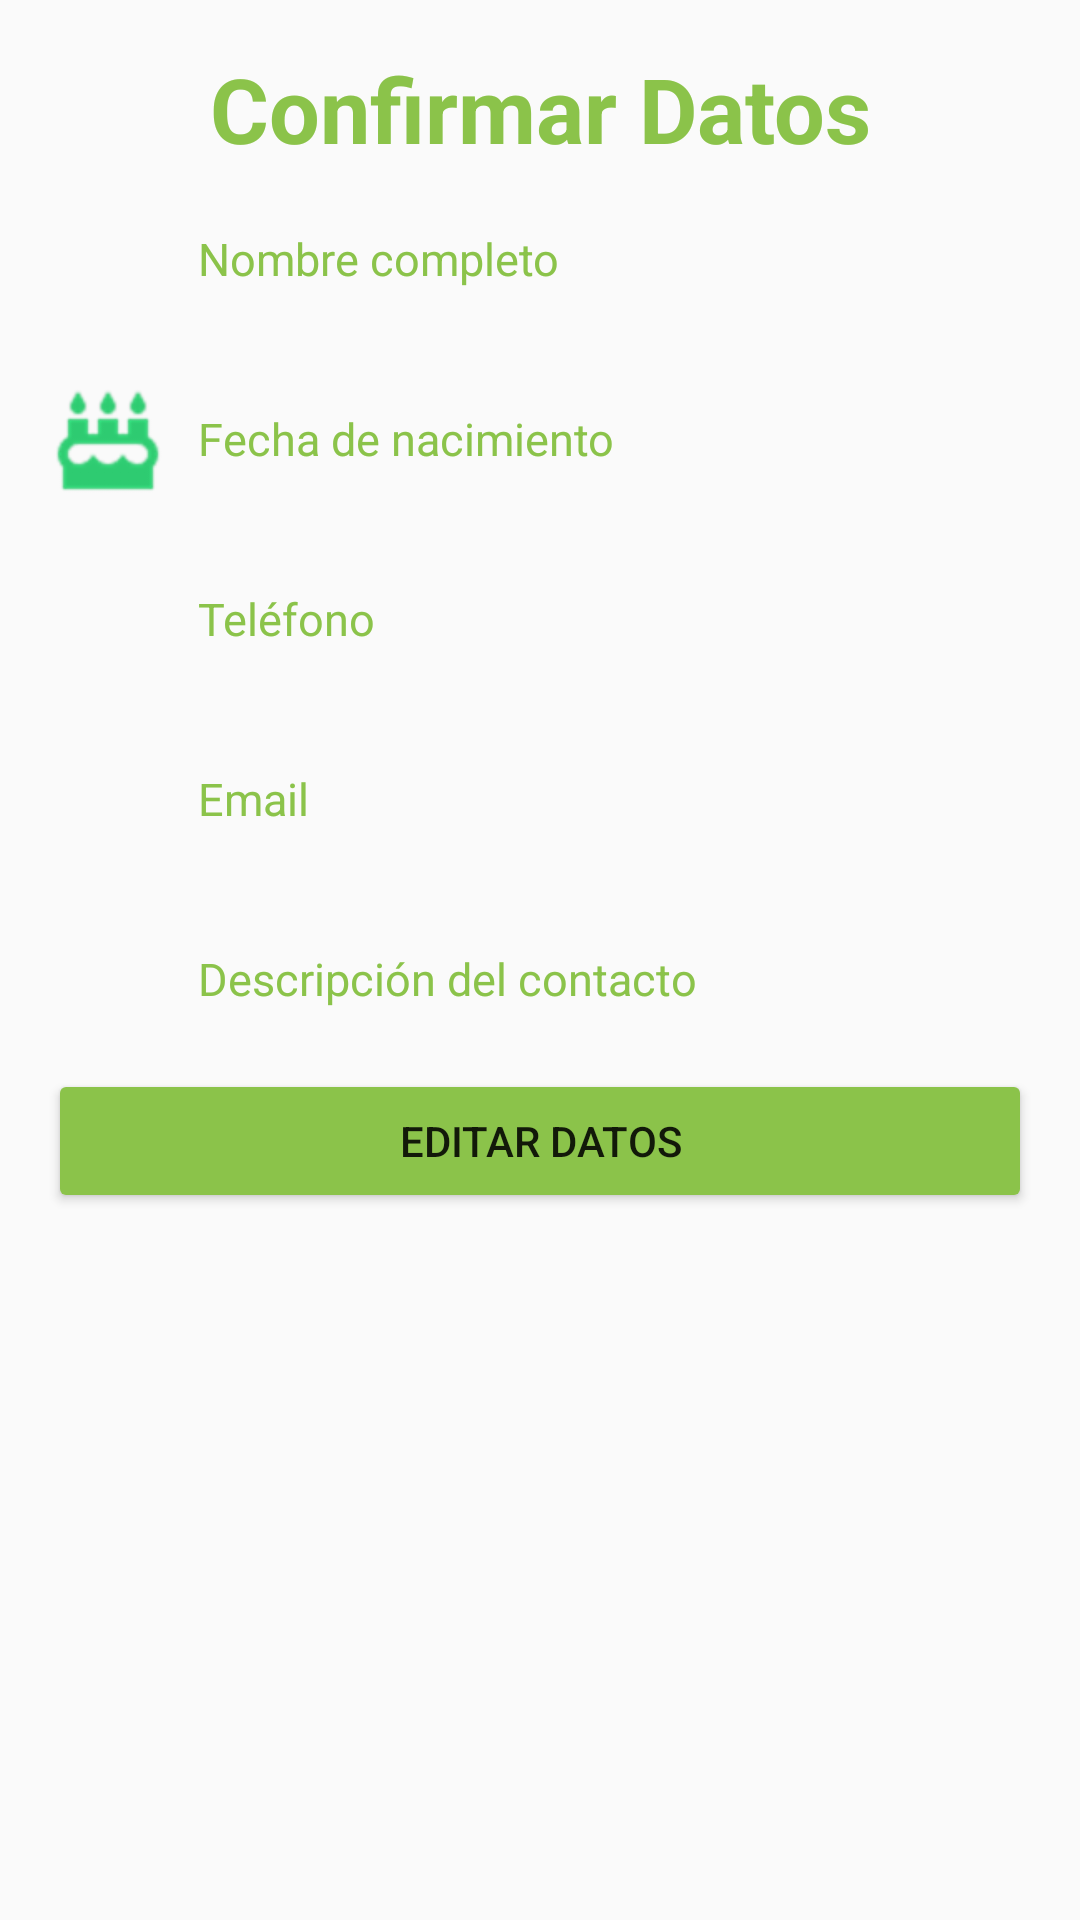

Here is an Android app screen rendered from its layout file. Give the layout XML and the strings, colors and styles it references.
<!-- AndroidManifest.xml: application theme AppTheme -->
<!-- res/layout/activity_informacion_contacto.xml -->
<?xml version="1.0" encoding="utf-8"?>
<LinearLayout xmlns:android="http://schemas.android.com/apk/res/android"
    xmlns:tools="http://schemas.android.com/tools"
    android:layout_width="match_parent"
    android:layout_height="match_parent"
    android:paddingBottom="@dimen/activity_vertical_margin"
    android:paddingLeft="@dimen/activity_horizontal_margin"
    android:paddingRight="@dimen/activity_horizontal_margin"
    android:paddingTop="@dimen/activity_vertical_margin"
    android:orientation="vertical"
    tools:context="com.codedwar.edwar.contacto.InformacionContacto">

    <TextView
        android:id="@+id/tvTitulo"
        android:layout_width="match_parent"
        android:layout_height="wrap_content"
        android:text="@string/confirmar_datos"
        android:textSize="@dimen/confirmar_datos"
        android:textColor="@color/colorAccent"
        android:textAlignment="center"
        android:textStyle="bold"/>

    <LinearLayout
        android:layout_width="match_parent"
        android:layout_height="wrap_content"
        android:orientation="horizontal">

        <ImageView
            android:id="@+id/imvNombre"
            android:layout_width="@dimen/tamano_width"
            android:layout_height="@dimen/tamano_height"
            android:src="@drawable/user1"
            />
        <TextView
            android:id="@+id/tvNombre"
            android:layout_width="match_parent"
            android:layout_height="wrap_content"
            android:text="@string/nombre"
            android:textSize="@dimen/titulos_tv"
            android:layout_gravity="center"
            android:textColor="@color/colorAccent"
            android:layout_marginLeft="@dimen/espacio_left"/>
    </LinearLayout>


    <LinearLayout
        android:layout_width="match_parent"
        android:layout_height="wrap_content"
        android:orientation="horizontal">

        <ImageView
            android:id="@+id/imvFecha"
            android:layout_width="@dimen/tamano_width"
            android:layout_height="@dimen/tamano_height"
            android:src="@drawable/fecha"
            />
        <TextView
            android:id="@+id/tvFecha"
            android:layout_width="match_parent"
            android:layout_height="wrap_content"
            android:text="@string/fecha"
            android:textSize="@dimen/titulos_tv"
            android:layout_gravity="center"
            android:textColor="@color/colorAccent"
            android:layout_marginLeft="@dimen/espacio_left"/>
    </LinearLayout>

    <LinearLayout
        android:layout_width="match_parent"
        android:layout_height="wrap_content"
        android:orientation="horizontal">

        <ImageView
            android:id="@+id/imvTelefono"
            android:layout_width="@dimen/tamano_width"
            android:layout_height="@dimen/tamano_height"
            android:src="@drawable/telefono1"
            />
        <TextView
            android:id="@+id/tvTelefono"
            android:layout_width="match_parent"
            android:layout_height="wrap_content"
            android:text="@string/telefono"
            android:textSize="@dimen/titulos_tv"
            android:layout_gravity="center"
            android:textColor="@color/colorAccent"
            android:layout_marginLeft="@dimen/espacio_left"/>
    </LinearLayout>

    <LinearLayout
        android:layout_width="match_parent"
        android:layout_height="wrap_content"
        android:orientation="horizontal">

        <ImageView
            android:id="@+id/imvEmail"
            android:layout_width="@dimen/tamano_width"
            android:layout_height="@dimen/tamano_height"
            android:src="@drawable/email1"
            />
        <TextView
            android:id="@+id/tvEmail"
            android:layout_width="match_parent"
            android:layout_height="wrap_content"
            android:text="@string/email"
            android:textSize="@dimen/titulos_tv"
            android:layout_gravity="center"
            android:textColor="@color/colorAccent"
            android:layout_marginLeft="@dimen/espacio_left"/>
    </LinearLayout>

    <LinearLayout
        android:layout_width="match_parent"
        android:layout_height="wrap_content"
        android:orientation="horizontal">

        <ImageView
            android:id="@+id/imvDescripcion"
            android:layout_width="@dimen/tamano_width"
            android:layout_height="@dimen/tamano_height"
            android:src="@drawable/descripcion1"
            />
        <TextView
            android:id="@+id/tvDescripcion"
            android:layout_width="match_parent"
            android:layout_height="wrap_content"
            android:text="@string/descripcion"
            android:textSize="@dimen/titulos_tv"
            android:layout_gravity="center"
            android:textColor="@color/colorAccent"
            android:layout_marginLeft="@dimen/espacio_left"/>
    </LinearLayout>

    <Button
        android:id="@+id/btnEditar"
        android:layout_width="match_parent"
        android:layout_height="wrap_content"
        android:text="@string/editar_datos"
        android:theme="@style/EstiloBoton"
        />





</LinearLayout>
<!-- resources referenced by this layout -->
<resources>
  <color name="colorAccent">#8BC34A</color>
  <dimen name="activity_horizontal_margin">16dp</dimen>
  <dimen name="activity_vertical_margin">16dp</dimen>
  <dimen name="confirmar_datos">30dp</dimen>
  <dimen name="espacio_left">10dp</dimen>
  <dimen name="tamano_height">60dp</dimen>
  <dimen name="tamano_width">40dp</dimen>
  <dimen name="titulos_tv">15dp</dimen>
  <!-- drawable fecha: png bitmap (drawable-hdpi, 1183 bytes) -->
  <string name="confirmar_datos">Confirmar Datos</string>
  <string name="descripcion">Descripción del contacto </string>
  <string name="editar_datos">Editar Datos</string>
  <string name="email">Email</string>
  <string name="fecha">Fecha de nacimiento</string>
  <string name="nombre">Nombre completo</string>
  <string name="telefono">Teléfono</string>
  <style name="EstiloBoton" parent="Theme.AppCompat.Light">
          <item name="colorButtonNormal">@color/colorAccent</item>
          <item name="colorControlHighlight">@color/colorBoton</item>
  
      </style>
  <style name="AppTheme" parent="Theme.AppCompat.Light.DarkActionBar">
          
          <item name="colorPrimary">@color/colorPrimary</item>
          <item name="colorPrimaryDark">@color/colorPrimaryDark</item>
          <item name="colorAccent">@color/colorAccent</item>
      </style>
  <color name="colorBoton">#b3e974</color>
  <color name="colorPrimary">#009688</color>
  <color name="colorPrimaryDark">#00796B</color>
</resources>
